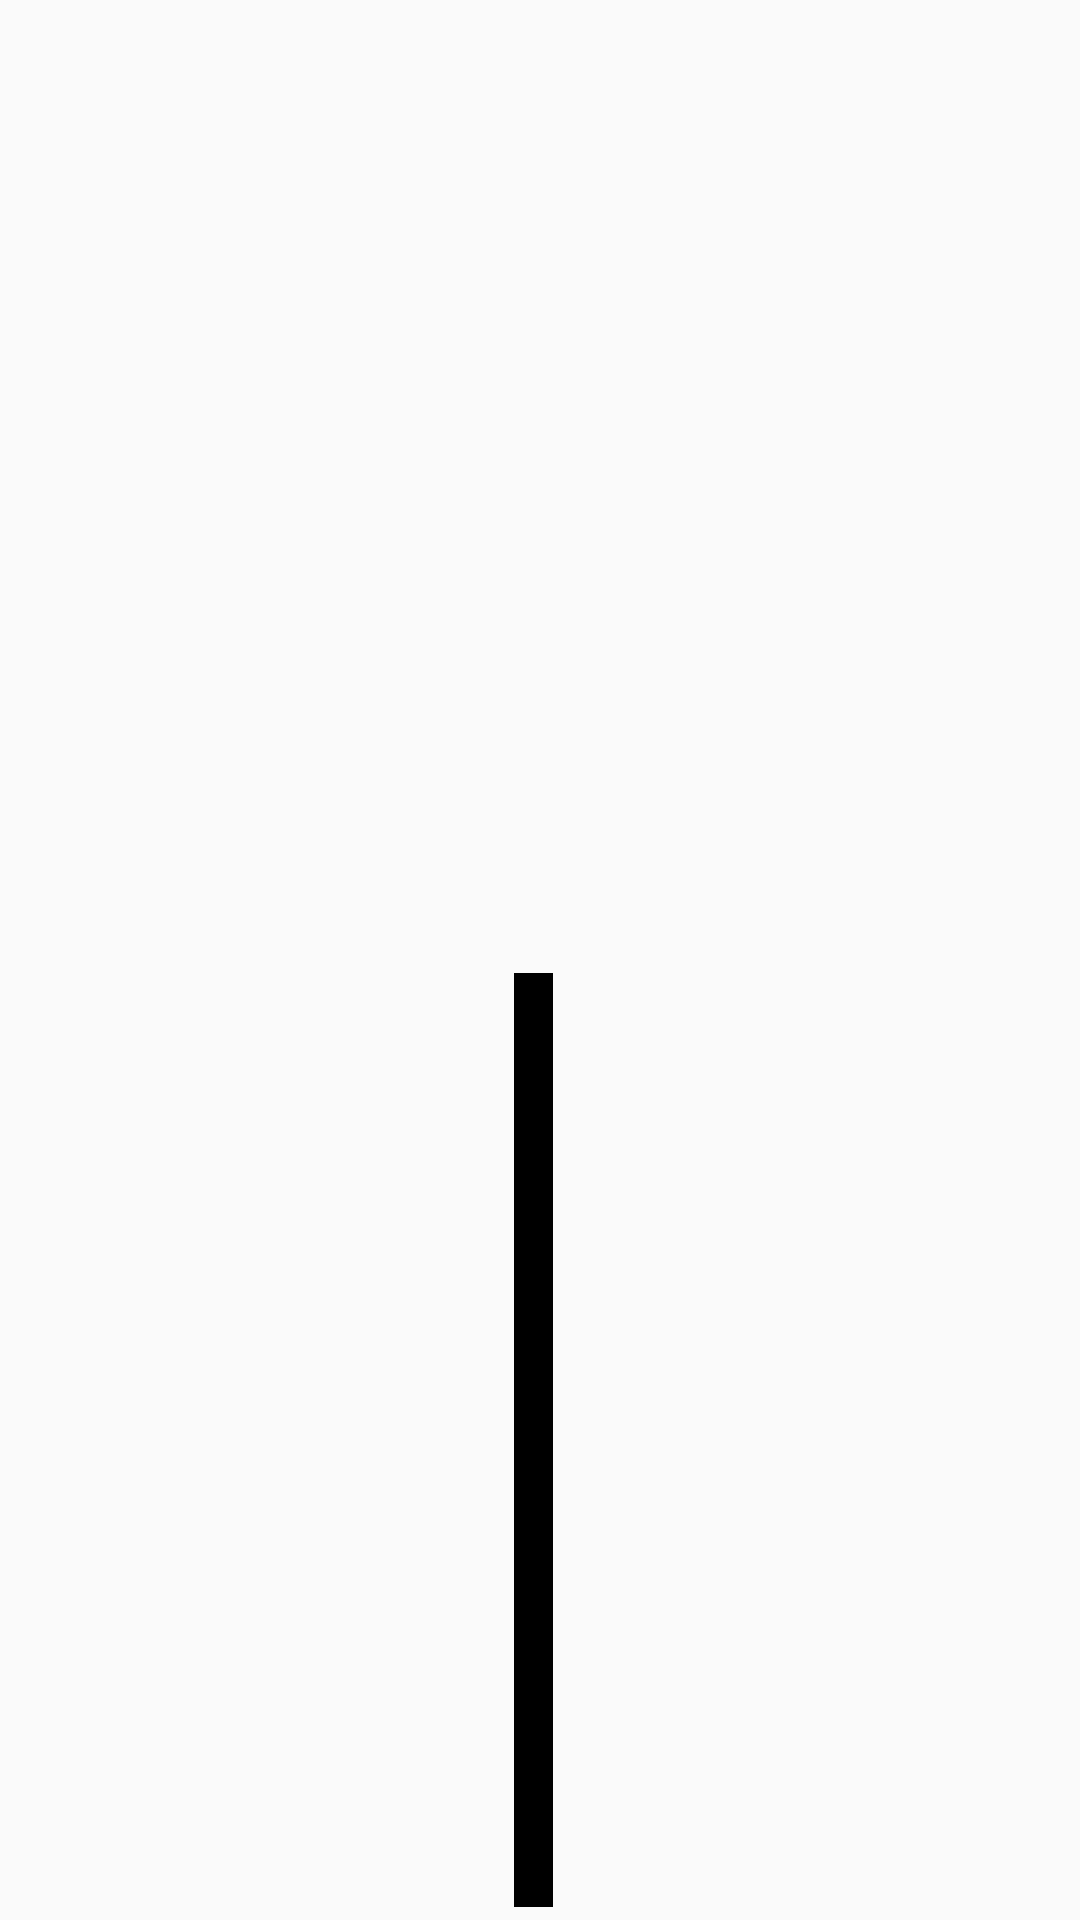

Layout XML and referenced resources for this Android screen:
<!-- AndroidManifest.xml: application theme AppTheme -->
<!-- res/layout/activity_main.xml -->
<?xml version="1.0" encoding="utf-8"?>
<androidx.coordinatorlayout.widget.CoordinatorLayout xmlns:android="http://schemas.android.com/apk/res/android"
    xmlns:app="http://schemas.android.com/apk/res-auto"
    xmlns:tools="http://schemas.android.com/tools"
    android:layout_width="match_parent"
    android:layout_height="match_parent"
    tools:context=".FriendOrFoeActivity">

    <ImageView
        android:id="@+id/imageView"
        android:layout_width="match_parent"
        android:layout_height="match_parent"
        app:srcCompat="@android:drawable/dark_header" />


</androidx.coordinatorlayout.widget.CoordinatorLayout>
<!-- resources referenced by this layout -->
<resources>
  <style name="AppTheme" parent="Theme.AppCompat.Light.NoActionBar">
          <item name="android:immersive">true</item>
          <item name="android:windowFullscreen">true</item>
          <item name="android:windowTranslucentStatus">true</item>
          <item name="android:windowTranslucentNavigation">true</item>
      </style>
</resources>
